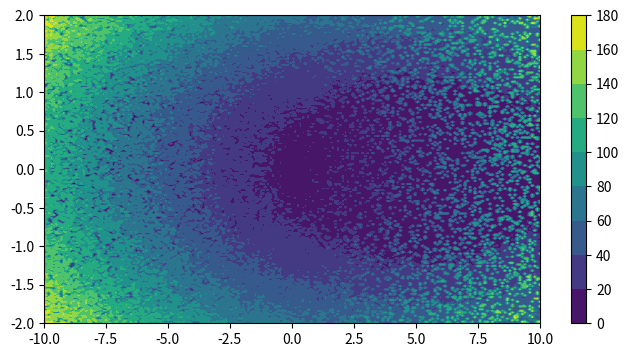

Write the Python code that produced this figure.
import matplotlib.pyplot as plt
import numpy as np


if __name__ == '__main__':
    SIM_ACC = 1000
    DRAW_ACC = 200

    x1 = np.linspace(1, 1, SIM_ACC)
    x2 = np.linspace(5, 5, SIM_ACC)
    dw = np.ones_like(x2) * 5
    dw[:200] *= -1
    y = np.asarray([x1 * dw, x2 * 0])

    y_ = y + np.random.uniform(low=-1, high=1, size=y.shape)

    def evaluate(p1, p2):
        return np.mean(np.square(y_ - (np.asarray([x1 * p1, x2 * p2]))))

    def evaluate_rand(p1, p2):
        if p1 > 0:
            sample = np.random.choice(np.arange(0, SIM_ACC, 1), size=1)
        else:
            sample = np.random.choice(np.arange(0, SIM_ACC, 1), size=1)
        y_s = y_[:,sample]
        x1_s = x1[sample]
        x2_s = x2[sample]

        return np.mean(np.square(y_s - (np.asarray([x1_s * p1, x2_s * p2]))))

    w1 = np.linspace(-10, 10, DRAW_ACC)
    w2 = np.linspace(-2, 2, DRAW_ACC)

    loss = np.zeros(shape=[DRAW_ACC, DRAW_ACC])
    for i in range(DRAW_ACC):
        for j in range(DRAW_ACC):
            loss[j][i] = evaluate_rand(w1[i], w2[j])

    w1_, w2_ = np.meshgrid(w1, w2)

    plt.figure(figsize=(8, 4))
    plt.contourf(w1_, w2_, loss, 10)
    cset = plt.contourf(w1_, w2_, loss, 10)
    # contour = plt.contour(w1_, w2_, loss, 10, colors='k')
    # plt.clabel(contour, fontsize=10, colors='k')
    plt.colorbar(cset)
    plt.show()
